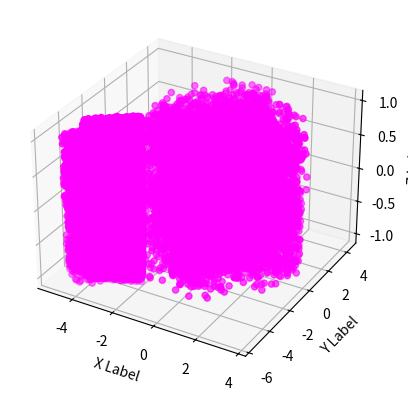

Python code for this plot:
import matplotlib.pyplot as plt
import numpy as np

np.random.seed(19680801)

def randrange(N, vmin, vmax):
    return (vmax - vmin)*np.random.rand(N) + vmin

fig = plt.figure()
ax = fig.add_subplot(projection='3d')
n = 0
k = 0
a = 0
b = 0
N = 10000
xs, ys, zs = [], [], []
x1, y1, z1 = [], [], []
x2, y2, z2 = [], [], []
x3, y3, z3 = [], [], []
x4, y4, z4 = [], [], []

phi = np.linspace(0, 2*np.pi, N)

for m, zlow, zhigh in [(',', -1, 1)]:
    xss = randrange(N, -3.7*np.cos(phi), 3.7*np.cos(phi))
    yss = randrange(N, -4.3*np.sin(phi), 4.3*np.sin(phi))
    zss = randrange(N, zlow, zhigh)
    for i in xss:
        if i >= -3.2:
            xs.append(xss[n])
            ys.append(yss[n])
            zs.append(zss[n])
            n += 1
        else:
            n += 1
    
    x1s = randrange(N//5, -1, 1)
    y1s = randrange(N//5, -1, 1)
    z1s = randrange(N//5, zlow, zhigh)
    for i in x1s:
        if x1s[a]**2 + y1s[a]**2 <= 1:
            x1.append(x1s[a]-4.1)
            y1.append(y1s[a]-4.6)
            z1.append(z1s[a])
            a += 1
        else:
            a += 1

    x2s = randrange(N, 0, 0.35)
    y2s = randrange(N, 0, 2.6)
    z2s = randrange(N, zlow, zhigh)
    for i in x2s:
        if y2s[k]/(0.35-x2s[k]) <= 2.6/0.35:
            x2.append((x2s[k]**2+y2s[k]**2)**0.5*np.cos(np.arctan(y2s[k]/x2s[k])+2.13)-2.9)
            y2.append((x2s[k]**2+y2s[k]**2)**0.5*np.sin(np.arctan(y2s[k]/x2s[k])+2.13)-1.8)
            z2.append(z2s[k])

            x3.append(((0.35-x2s[k])**2+y2s[k]**2)**0.5*np.cos(np.arctan(y2s[k]/(0.35-x2s[k]))+2.13)-1.7)
            y3.append(((0.35-x2s[k])**2+y2s[k]**2)**0.5*np.sin(np.arctan(y2s[k]/(0.35-x2s[k]))+2.13)-4.1)
            z3.append(z2s[k])
            k += 1
        else:
            k += 1
    
    x4s = randrange(N, 0, 2.5)
    y4s = randrange(N, 0, 2)
    z4s = randrange(N, zlow, zhigh)
    for i in x4s:
        x4.append((x4s[b]**2+y4s[b]**2)**0.5*np.cos(0.56+np.arctan(y4s[b]/x4s[b]))-4.05)
        y4.append((x4s[b]**2+y4s[b]**2)**0.5*np.sin(0.56+np.arctan(y4s[b]/x4s[b]))-4.9)
        z4.append(z4s[b])
        b += 1

    ax.scatter(xs, ys, zs, color='fuchsia')
    ax.scatter(x1, y1, z1, color='fuchsia')
    ax.scatter(x2, y2, z2, color='fuchsia')
    ax.scatter(x3, y3, z3, color='fuchsia')
    ax.scatter(x4, y4, z4, color='fuchsia')

ax.set_xlabel('X Label')
ax.set_ylabel('Y Label')
ax.set_zlabel('Z Label')

plt.savefig('3d_dich.png')